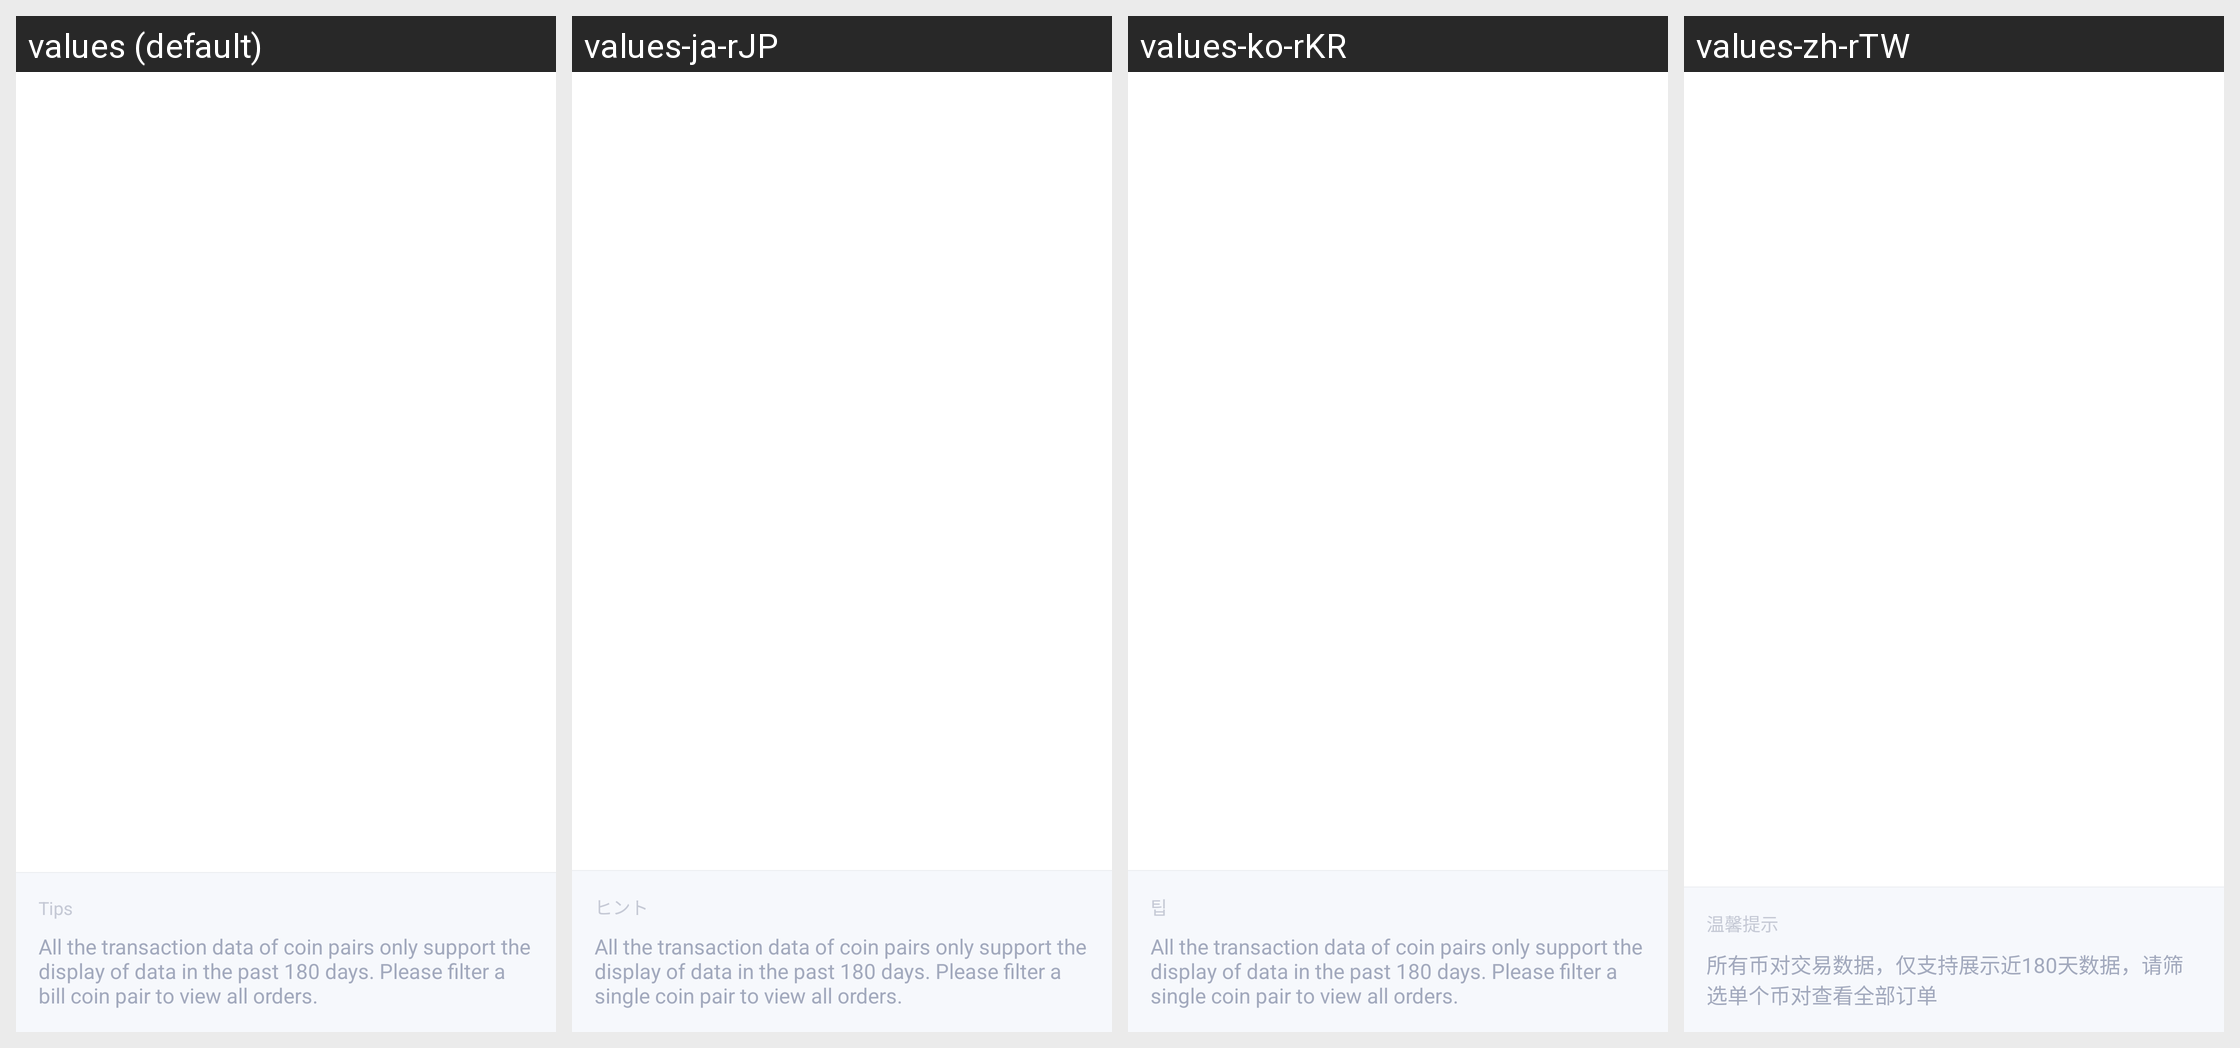

The Android screen above is rendered under several locales of the same app. Produce the string resources it draws, with the default and per-locale values.
Android screen res/layout/activity_current_entrust.xml rendered under 4 locales, left to right: values (default), values-ja-rJP, values-ko-rKR, values-zh-rTW. Device: Nexus 5 (rendered at 1080×1920; each locale shown at half size, 540×960, under a caption strip naming it); theme AppTheme.
Other locales in the repository, not shown: values-ar, values-bn, values-de, values-es-rES, values-fr, values-hi-rIN, values-pt, values-ru, values-th, values-tr, values-ur, values-vi-rVN, values-zh.
Strings drawn on this screen, with the default value and each locale's value (text and hints the layout hard-codes, and strings that could not be matched under every locale, appear in the picture but are not listed):

common_text_tip
  values: Tips
  values-ja-rJP: ヒント
  values-ko-rKR: 팁
  values-zh-rTW: 温馨提示

common_text_entrustListLimit
  values: All the transaction data of coin pairs only support the display of data in the past 180 days. Please filter a bill coin pair to view all orders.
  values-ja-rJP: All the transaction data of coin pairs only support the display of data in the past 180 days. Please filter a single coin pair to view all orders.
  values-ko-rKR: All the transaction data of coin pairs only support the display of data in the past 180 days. Please filter a single coin pair to view all orders.
  values-zh-rTW: 所有币对交易数据，仅支持展示近180天数据，请筛选单个币对查看全部订单
